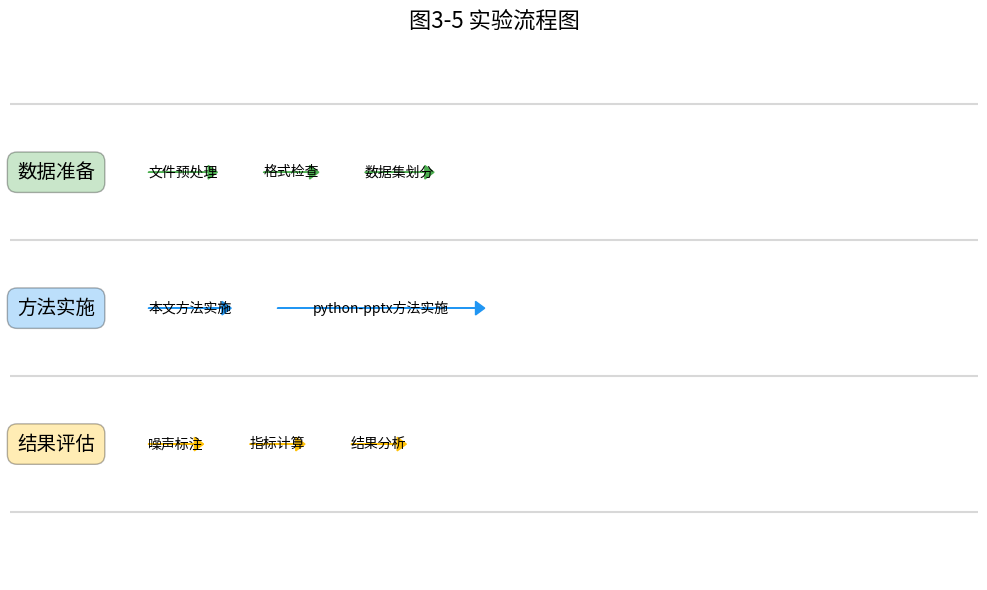

Source code (Python): (Note: this script raises an exception after producing the figure.)
import matplotlib.pyplot as plt
import numpy as np
import os

# 创建图3-5：实验流程图
plt.figure(figsize=(10, 6))
stages = ['数据准备', '方法实施', '结果评估']
steps = [
    ['文件预处理', '格式检查', '数据集划分'],
    ['本文方法实施', 'python-pptx方法实施'],
    ['噪声标注', '指标计算', '结果分析']
]
colors = ['#4CAF50', '#2196F3', '#FFC107']

y_positions = [3, 2, 1]
plt.axhline(y=3.5, color='gray', linestyle='-', alpha=0.3)
plt.axhline(y=2.5, color='gray', linestyle='-', alpha=0.3)
plt.axhline(y=1.5, color='gray', linestyle='-', alpha=0.3)
plt.axhline(y=0.5, color='gray', linestyle='-', alpha=0.3)

for i, (stage, y_pos) in enumerate(zip(stages, y_positions)):
    plt.text(0, y_pos, stage, fontsize=14, ha='center', va='center', 
             bbox=dict(facecolor=colors[i], alpha=0.3, boxstyle='round,pad=0.5'))
    
    x_start = 1
    for step in steps[i]:
        x_end = x_start + len(step) * 0.15
        plt.arrow(x_start, y_pos, x_end - x_start - 0.1, 0, head_width=0.1, 
                 head_length=0.1, fc=colors[i], ec=colors[i])
        plt.text((x_start + x_end) / 2, y_pos, step, fontsize=10, ha='center', va='center')
        x_start = x_end + 0.5

plt.xlim(-0.5, 10)
plt.ylim(0, 4)
plt.axis('off')
plt.title('图3-5 实验流程图', fontsize=16)
plt.tight_layout()
plt.savefig('figures/experiment_flow.png', dpi=300, bbox_inches='tight')

# 创建图3-6：噪声比率对比图
plt.figure(figsize=(10, 6))
file_types = ['设备操作手册', '安全生产手册', '工艺培训讲义', '质量控制文档', '设备维护指南', '平均值']
our_method = [8.3, 7.5, 9.1, 8.7, 7.9, 8.3]
python_pptx = [32.7, 29.4, 35.2, 31.8, 30.5, 31.9]

x = np.arange(len(file_types))
width = 0.35

fig, ax = plt.subplots(figsize=(12, 7))
rects1 = ax.bar(x - width/2, our_method, width, label='本文方法', color='#4CAF50')
rects2 = ax.bar(x + width/2, python_pptx, width, label='python-pptx', color='#2196F3')

ax.set_ylabel('噪声比率 (%)', fontsize=12)
ax.set_title('图3-6 不同方法的噪声比率对比图', fontsize=16)
ax.set_xticks(x)
ax.set_xticklabels(file_types, rotation=15, ha='right')
ax.legend()

for rect in rects1:
    height = rect.get_height()
    ax.annotate(f'{height}%',
                xy=(rect.get_x() + rect.get_width()/2, height),
                xytext=(0, 3),
                textcoords='offset points',
                ha='center', va='bottom')

for rect in rects2:
    height = rect.get_height()
    ax.annotate(f'{height}%',
                xy=(rect.get_x() + rect.get_width()/2, height),
                xytext=(0, 3),
                textcoords='offset points',
                ha='center', va='bottom')

plt.tight_layout()
plt.savefig('figures/noise_ratio_comparison.png', dpi=300, bbox_inches='tight')

# 创建图3-7：噪声类型分布
plt.figure(figsize=(12, 7))
noise_types = ['模板噪声', '格式噪声', '结构噪声', '冗余噪声']
our_method_dist = [15.2, 12.8, 18.5, 53.5]
python_pptx_dist = [42.3, 35.7, 14.6, 7.4]

x = np.arange(len(noise_types))
width = 0.35

fig, ax = plt.subplots(figsize=(12, 7))
rects1 = ax.bar(x - width/2, our_method_dist, width, label='本文方法', color='#4CAF50')
rects2 = ax.bar(x + width/2, python_pptx_dist, width, label='python-pptx', color='#2196F3')

ax.set_ylabel('占总噪声比例 (%)', fontsize=12)
ax.set_title('图3-7 不同方法的噪声类型分布', fontsize=16)
ax.set_xticks(x)
ax.set_xticklabels(noise_types)
ax.legend()

for rect in rects1:
    height = rect.get_height()
    ax.annotate(f'{height}%',
                xy=(rect.get_x() + rect.get_width()/2, height),
                xytext=(0, 3),
                textcoords='offset points',
                ha='center', va='bottom')

for rect in rects2:
    height = rect.get_height()
    ax.annotate(f'{height}%',
                xy=(rect.get_x() + rect.get_width()/2, height),
                xytext=(0, 3),
                textcoords='offset points',
                ha='center', va='bottom')

plt.tight_layout()
plt.savefig('figures/noise_type_distribution.png', dpi=300, bbox_inches='tight')